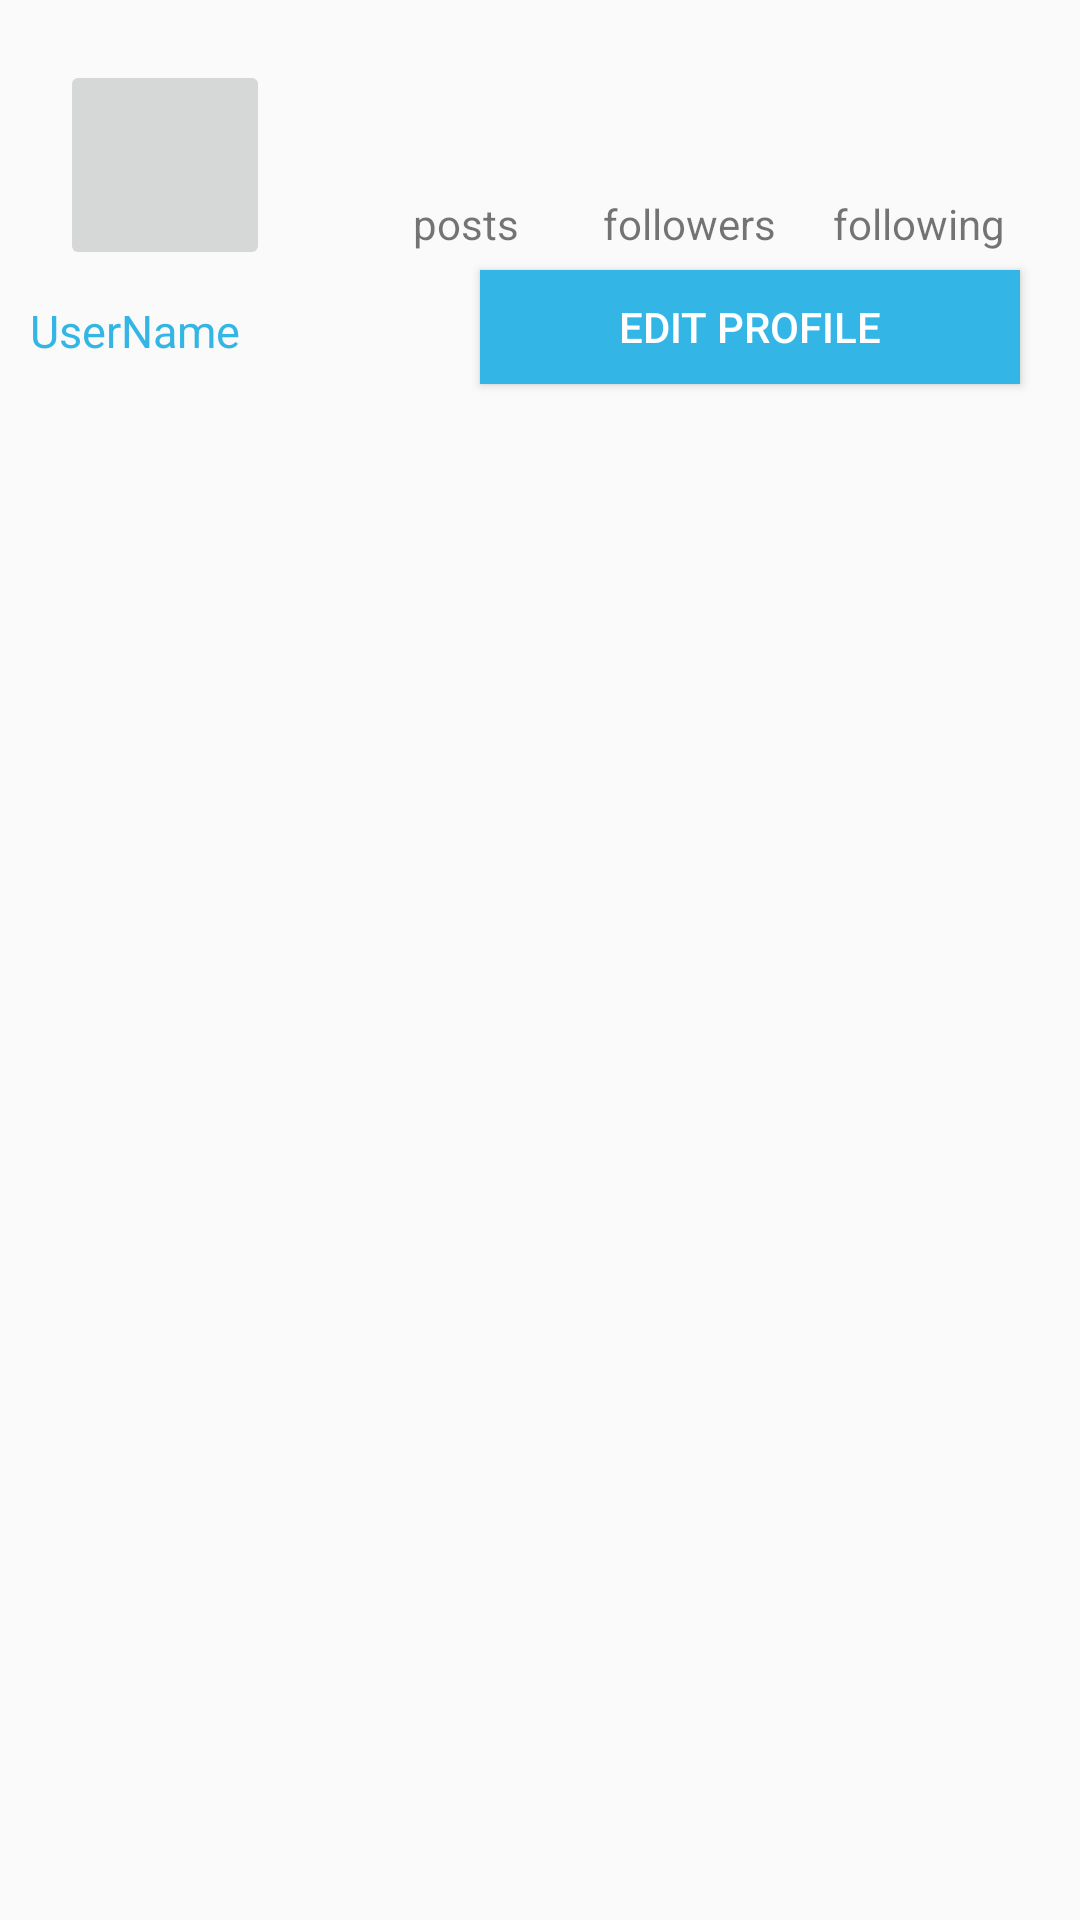

Reconstruct the res/layout file that produces this screen, plus the resources it refers to.
<!-- AndroidManifest.xml: application theme CustomActionBarTheme -->
<!-- res/layout/fragment_profile.xml -->
<FrameLayout xmlns:android="http://schemas.android.com/apk/res/android"
    xmlns:tools="http://schemas.android.com/tools" android:layout_width="match_parent"
    android:layout_height="match_parent" tools:context="com.parse.unimelb.ProfileFragment"
    android:id="@+id/content_frame">

    

    <ImageButton
        android:layout_width="70dp"
        android:layout_height="70dp"
        android:id="@+id/profileImageButton"
        android:layout_gravity="left|top"
        android:layout_marginLeft="20dp"
        android:layout_marginTop="20dp"
        android:cropToPadding="false"
        android:focusable="false"
        android:visibility="visible"
        android:adjustViewBounds="true"
        android:scaleType="fitCenter"
        android:padding="0dp"/>

    <TextView
        android:layout_width="180dp"
        android:layout_height="wrap_content"
        android:text="UserName"
        android:id="@+id/usernameTextView"
        android:layout_gravity="left|top"
        android:layout_marginTop="100dp"
        android:textSize="15dp"
        android:layout_marginLeft="10dp"
        android:textColor="#ff33b5e5"/>

    <Button
        android:layout_width="180dp"
        android:layout_height="38dp"
        android:text="Edit Profile"
        android:id="@+id/editProfileButton"
        android:layout_gravity="right|top"
        android:layout_marginTop="90dp"
        android:layout_marginRight="20dp"
        android:padding="0dp"
        android:textColor="#ffffff"
        android:background="#FF33B5E5"/>

    <TextView
        android:layout_width="wrap_content"
        android:layout_height="wrap_content"
        android:id="@+id/postNumTextView"
        android:layout_gravity="center_horizontal|top"
        android:layout_marginTop="30dp"
        android:layout_marginLeft="-25dp"
        android:textColor="#ff33b5e5"/>

    <TextView
        android:layout_width="wrap_content"
        android:layout_height="wrap_content"
        android:id="@+id/followerNumTextView"
        android:layout_gravity="center_horizontal|top"
        android:layout_marginLeft="50dp"
        android:layout_marginTop="30dp"
        android:textColor="#ff33b5e5"/>

    <TextView
        android:layout_width="wrap_content"
        android:layout_height="wrap_content"
        android:id="@+id/followingNumTextView"
        android:layout_gravity="right|top"
        android:layout_marginTop="30dp"
        android:layout_marginRight="50dp"
        android:textColor="#ff33b5e5"/>

    <TextView
        android:layout_width="wrap_content"
        android:layout_height="wrap_content"
        android:text="posts"
        android:id="@+id/postTextView"
        android:layout_gravity="center_horizontal|top"
        android:layout_marginLeft="-25dp"
        android:layout_marginTop="65dp" />

    <TextView
        android:layout_width="wrap_content"
        android:layout_height="wrap_content"
        android:text="followers"
        android:id="@+id/followersTextView"
        android:layout_gravity="center_horizontal|top"
        android:layout_marginLeft="50dp"
        android:layout_marginTop="65dp" />

    <TextView
        android:layout_width="wrap_content"
        android:layout_height="wrap_content"
        android:text="following"
        android:id="@+id/followingTextView"
        android:layout_gravity="right|top"
        android:layout_marginRight="25dp"
        android:layout_marginTop="65dp" />

    <GridView
        android:layout_width="wrap_content"
        android:layout_height="320dp"
        android:id="@+id/gridView"
        android:layout_gravity="center_horizontal|bottom"
        android:numColumns="3" />
</FrameLayout>
<!-- resources referenced by this layout -->
<resources>
  <style name="CustomActionBarTheme" parent="@style/Theme.AppCompat.Light.DarkActionBar">
          <item name="android:actionBarStyle">@style/MyActionBar</item>
          <item name="android:actionBarTabTextStyle">@style/MyActionBarTabText</item>
          <item name="android:actionMenuTextColor">@color/actionbar_text</item>
  
          
          <item name="actionBarStyle">@style/MyActionBar</item>
          <item name="actionBarTabTextStyle">@style/MyActionBarTabText</item>
          <item name="actionMenuTextColor">@color/actionbar_text</item>
      </style>
  <style name="MyActionBar" parent="@style/Widget.AppCompat.Light.ActionBar.Solid.Inverse">
          <item name="android:background">@color/actionbar_background</item>
          <item name="android:titleTextStyle">@style/MyActionBarTitleText</item>
  
          
          <item name="background">@color/actionbar_background</item>
          <item name="titleTextStyle">@style/MyActionBarTitleText</item>
      </style>
  <style name="MyActionBarTabText" parent="@style/Widget.AppCompat.ActionBar.TabText">
          <item name="android:textColor">@color/actiontab_bar_text</item>
      </style>
  <color name="actionbar_text">#ffffff</color>
  <color name="actionbar_background">#33b5e5</color>
  <style name="MyActionBarTitleText" parent="@style/TextAppearance.AppCompat.Widget.ActionBar.Title">
          <item name="android:textColor">@color/actionbar_text</item>
      </style>
  <color name="actiontab_bar_text">#33b5e5</color>
</resources>
